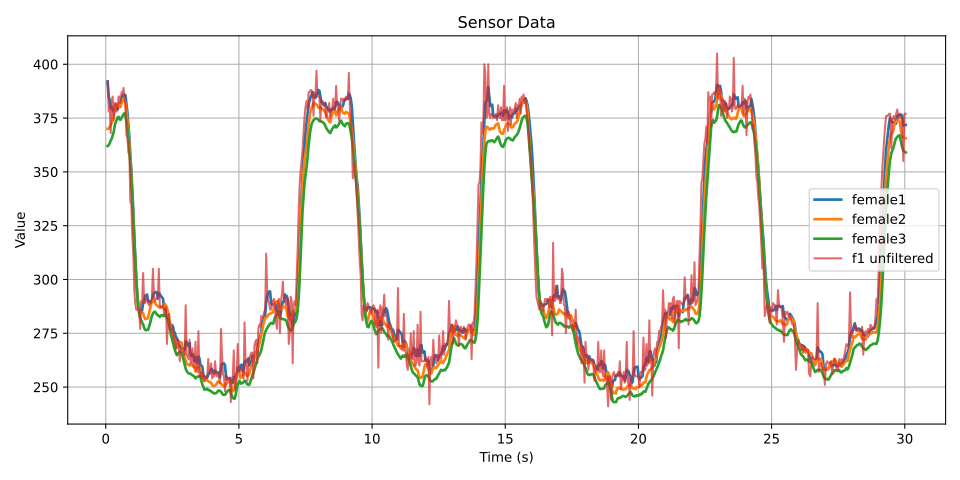

Data behind this chart, as committed beside it:
seconds, f1 unfiltered, female1, female2, female3
0.07071, 392, 392.0, 370.0, 362.0
0.1135, 378, 385.0, 370.0, 362.5
0.1501, 380, 383.3, 371.0, 363.3
0.1871, 368, 379.5, 371.8, 364.5
0.2237, 383, 380.2, 372.6, 365.4
0.2608, 385, 378.8, 374.0, 366.8
0.2974, 374, 378.0, 375.6, 368.4
0.3345, 382, 378.4, 378.6, 371.2
0.3711, 382, 381.2, 380.2, 373.0
0.4082, 378, 380.2, 381.0, 374.2
0.4448, 379, 379.0, 381.4, 375.2
0.4818, 385, 381.2, 381.4, 375.6
0.5189, 385, 381.8, 380.0, 374.4
0.5556, 382, 381.8, 380.2, 374.2
0.5926, 387, 383.6, 382.0, 375.2
0.6294, 386, 385.0, 383.0, 375.8
0.6664, 389, 385.8, 384.0, 376.8
0.703, 385, 385.8, 383.6, 377.2
0.7401, 381, 385.6, 382.0, 376.4
0.7767, 367, 381.6, 378.2, 373.6
0.8138, 366, 377.6, 374.0, 370.4
0.8503, 359, 371.6, 369.2, 365.6
0.8875, 358, 366.2, 363.2, 360.2
0.924, 336, 357.2, 356.6, 353.8
0.9611, 335, 350.8, 347.6, 346.2
0.9977, 320, 341.6, 338.2, 338.0
1.035, 312, 332.2, 328.0, 329.0
1.072, 295, 319.6, 317.4, 319.2
1.108, 289, 310.2, 307.0, 309.2
1.145, 286, 300.4, 299.2, 300.2
1.182, 286, 293.6, 293.0, 292.8
1.219, 286, 288.4, 288.4, 287.4
1.256, 286, 286.6, 286.4, 284.0
1.293, 277, 284.2, 285.4, 282.2
1.33, 290, 285.0, 284.6, 281.0
1.367, 289, 285.6, 284.4, 279.8
1.403, 303, 289.0, 284.4, 279.2
1.44, 291, 290.0, 282.6, 277.6
1.477, 289, 292.4, 281.6, 276.6
1.514, 291, 292.6, 281.8, 276.4
1.551, 291, 293.0, 281.8, 276.6
1.588, 289, 290.2, 282.0, 276.6
1.624, 288, 289.6, 284.2, 278.0
1.662, 290, 289.8, 286.2, 279.4
1.698, 289, 289.4, 288.2, 281.4
1.735, 292, 289.6, 289.4, 283.0
1.772, 305, 292.8, 290.0, 284.2
1.809, 293, 293.8, 289.6, 284.8
1.846, 290, 293.8, 289.4, 285.0
1.883, 291, 294.2, 288.4, 284.4
1.92, 291, 294.0, 288.0, 283.8
1.956, 291, 291.2, 287.4, 283.4
1.993, 305, 293.6, 287.4, 283.0
2.03, 288, 293.2, 286.8, 282.6
2.067, 287, 292.4, 287.4, 283.2
2.116, 287, 291.6, 287.2, 283.4
2.153, 288, 291.0, 287.2, 283.0
2.19, 284, 286.8, 287.0, 283.0
2.227, 284, 286.0, 288.6, 283.8
2.264, 287, 286.0, 287.8, 283.2
... 726 more rows
